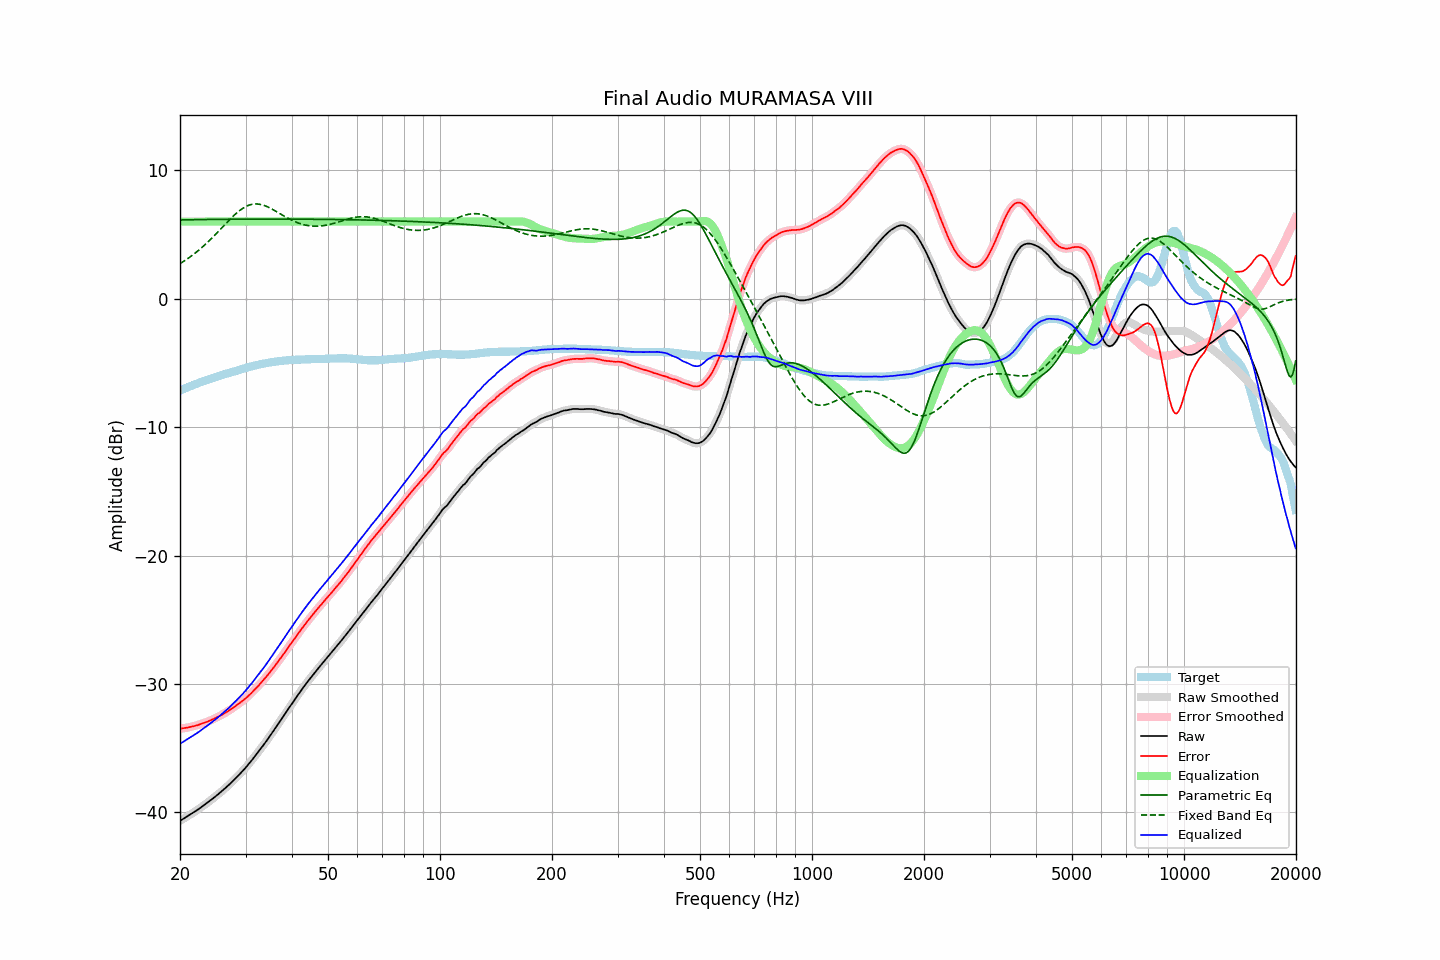

Values plotted in this chart, from the file beside it:
frequency, raw, error, smoothed, error_smoothed, equalization, parametric_eq, fixed_band_eq, equalized_raw, equalized_smoothed, target
20.00, -40.66, -33.49, -40.66, -33.49, 6.00, 6.13, 2.73, -34.66, -34.66, -7.17
20.20, -40.58, -33.47, -40.58, -33.47, 6.00, 6.13, 2.80, -34.58, -34.58, -7.11
20.40, -40.51, -33.45, -40.51, -33.45, 6.00, 6.13, 2.88, -34.51, -34.51, -7.06
20.61, -40.43, -33.43, -40.43, -33.43, 6.00, 6.14, 2.96, -34.43, -34.43, -7.00
20.81, -40.36, -33.41, -40.36, -33.41, 6.00, 6.14, 3.05, -34.36, -34.36, -6.95
21.02, -40.28, -33.39, -40.28, -33.39, 6.00, 6.14, 3.13, -34.28, -34.28, -6.89
21.23, -40.20, -33.36, -40.20, -33.36, 6.00, 6.14, 3.22, -34.20, -34.20, -6.84
21.44, -40.12, -33.33, -40.12, -33.33, 6.00, 6.14, 3.31, -34.12, -34.12, -6.79
21.66, -40.04, -33.30, -40.04, -33.30, 6.00, 6.15, 3.41, -34.04, -34.04, -6.74
21.87, -39.97, -33.28, -39.96, -33.28, 6.00, 6.15, 3.51, -33.97, -33.96, -6.69
22.09, -39.88, -33.24, -39.88, -33.24, 6.00, 6.15, 3.60, -33.88, -33.88, -6.64
22.31, -39.80, -33.21, -39.80, -33.21, 6.00, 6.15, 3.71, -33.80, -33.80, -6.59
22.54, -39.71, -33.16, -39.71, -33.16, 6.00, 6.16, 3.81, -33.71, -33.71, -6.55
22.76, -39.62, -33.12, -39.62, -33.12, 6.00, 6.16, 3.92, -33.62, -33.62, -6.50
22.99, -39.53, -33.07, -39.53, -33.07, 6.00, 6.16, 4.03, -33.53, -33.53, -6.46
23.22, -39.44, -33.03, -39.44, -33.03, 6.00, 6.16, 4.14, -33.44, -33.44, -6.41
23.45, -39.35, -32.98, -39.35, -32.98, 6.00, 6.16, 4.26, -33.35, -33.35, -6.37
23.69, -39.26, -32.94, -39.26, -32.94, 6.00, 6.16, 4.37, -33.26, -33.26, -6.32
23.92, -39.17, -32.89, -39.16, -32.89, 6.00, 6.17, 4.49, -33.17, -33.16, -6.28
24.16, -39.07, -32.84, -39.07, -32.84, 6.00, 6.17, 4.62, -33.07, -33.07, -6.23
24.40, -38.97, -32.78, -38.97, -32.78, 6.00, 6.17, 4.74, -32.97, -32.97, -6.19
24.65, -38.87, -32.72, -38.87, -32.72, 6.00, 6.17, 4.87, -32.87, -32.87, -6.15
24.89, -38.77, -32.66, -38.77, -32.66, 6.00, 6.17, 4.99, -32.77, -32.77, -6.11
25.14, -38.67, -32.60, -38.67, -32.60, 6.00, 6.17, 5.12, -32.67, -32.67, -6.07
25.39, -38.57, -32.54, -38.56, -32.54, 6.00, 6.18, 5.25, -32.57, -32.56, -6.03
25.65, -38.46, -32.47, -38.46, -32.48, 6.00, 6.18, 5.39, -32.46, -32.46, -5.99
25.91, -38.36, -32.41, -38.36, -32.41, 6.00, 6.18, 5.52, -32.36, -32.36, -5.95
26.16, -38.25, -32.34, -38.24, -32.33, 6.00, 6.18, 5.65, -32.25, -32.24, -5.91
26.43, -38.13, -32.25, -38.13, -32.26, 6.00, 6.18, 5.78, -32.13, -32.13, -5.88
26.69, -38.02, -32.18, -38.02, -32.18, 6.00, 6.18, 5.91, -32.02, -32.02, -5.84
26.96, -37.91, -32.11, -37.91, -32.10, 6.00, 6.18, 6.04, -31.91, -31.91, -5.80
27.23, -37.79, -32.02, -37.79, -32.03, 6.00, 6.18, 6.17, -31.79, -31.79, -5.77
27.50, -37.67, -31.94, -37.67, -31.94, 6.00, 6.18, 6.29, -31.67, -31.67, -5.73
27.77, -37.55, -31.86, -37.55, -31.86, 6.00, 6.19, 6.42, -31.55, -31.55, -5.69
28.05, -37.43, -31.77, -37.42, -31.77, 6.00, 6.19, 6.53, -31.43, -31.42, -5.66
28.33, -37.30, -31.68, -37.30, -31.68, 6.00, 6.19, 6.65, -31.30, -31.30, -5.62
28.62, -37.17, -31.59, -37.17, -31.59, 6.00, 6.19, 6.75, -31.17, -31.17, -5.58
28.90, -37.04, -31.50, -37.04, -31.50, 6.00, 6.19, 6.85, -31.04, -31.04, -5.54
29.19, -36.91, -31.40, -36.91, -31.41, 6.00, 6.19, 6.95, -30.91, -30.91, -5.51
29.48, -36.78, -31.31, -36.78, -31.31, 6.00, 6.19, 7.03, -30.78, -30.78, -5.47
29.78, -36.64, -31.21, -36.64, -31.21, 6.00, 6.19, 7.11, -30.64, -30.64, -5.43
30.08, -36.50, -31.10, -36.50, -31.10, 6.00, 6.19, 7.18, -30.50, -30.50, -5.40
30.38, -36.35, -30.99, -36.35, -30.99, 6.00, 6.19, 7.23, -30.35, -30.35, -5.36
30.68, -36.20, -30.87, -36.20, -30.88, 6.00, 6.19, 7.28, -30.20, -30.20, -5.33
30.99, -36.05, -30.76, -36.05, -30.76, 6.00, 6.19, 7.32, -30.05, -30.05, -5.29
31.30, -35.89, -30.63, -35.89, -30.63, 6.00, 6.19, 7.35, -29.89, -29.89, -5.26
31.61, -35.73, -30.50, -35.73, -30.51, 6.00, 6.19, 7.37, -29.73, -29.73, -5.23
31.93, -35.58, -30.38, -35.57, -30.38, 6.00, 6.19, 7.37, -29.58, -29.57, -5.20
32.24, -35.41, -30.24, -35.41, -30.24, 6.00, 6.20, 7.37, -29.41, -29.41, -5.17
32.57, -35.25, -30.11, -35.25, -30.11, 6.00, 6.20, 7.36, -29.25, -29.25, -5.14
32.89, -35.08, -29.97, -35.08, -29.97, 6.00, 6.20, 7.34, -29.08, -29.08, -5.11
33.22, -34.92, -29.83, -34.91, -29.83, 6.00, 6.20, 7.31, -28.92, -28.91, -5.09
33.55, -34.75, -29.69, -34.75, -29.69, 6.00, 6.20, 7.27, -28.75, -28.75, -5.06
33.89, -34.58, -29.54, -34.58, -29.54, 6.00, 6.20, 7.23, -28.58, -28.58, -5.04
34.23, -34.41, -29.39, -34.41, -29.39, 6.00, 6.20, 7.18, -28.41, -28.41, -5.02
34.57, -34.23, -29.24, -34.23, -29.24, 6.00, 6.20, 7.12, -28.23, -28.23, -4.99
34.92, -34.05, -29.08, -34.05, -29.08, 6.00, 6.20, 7.06, -28.05, -28.05, -4.97
35.27, -33.87, -28.92, -33.87, -28.92, 6.00, 6.20, 6.99, -27.87, -27.87, -4.95
35.62, -33.69, -28.76, -33.69, -28.76, 6.00, 6.20, 6.92, -27.69, -27.69, -4.93
35.97, -33.51, -28.60, -33.51, -28.60, 6.00, 6.20, 6.85, -27.51, -27.51, -4.91
... 635 more rows
